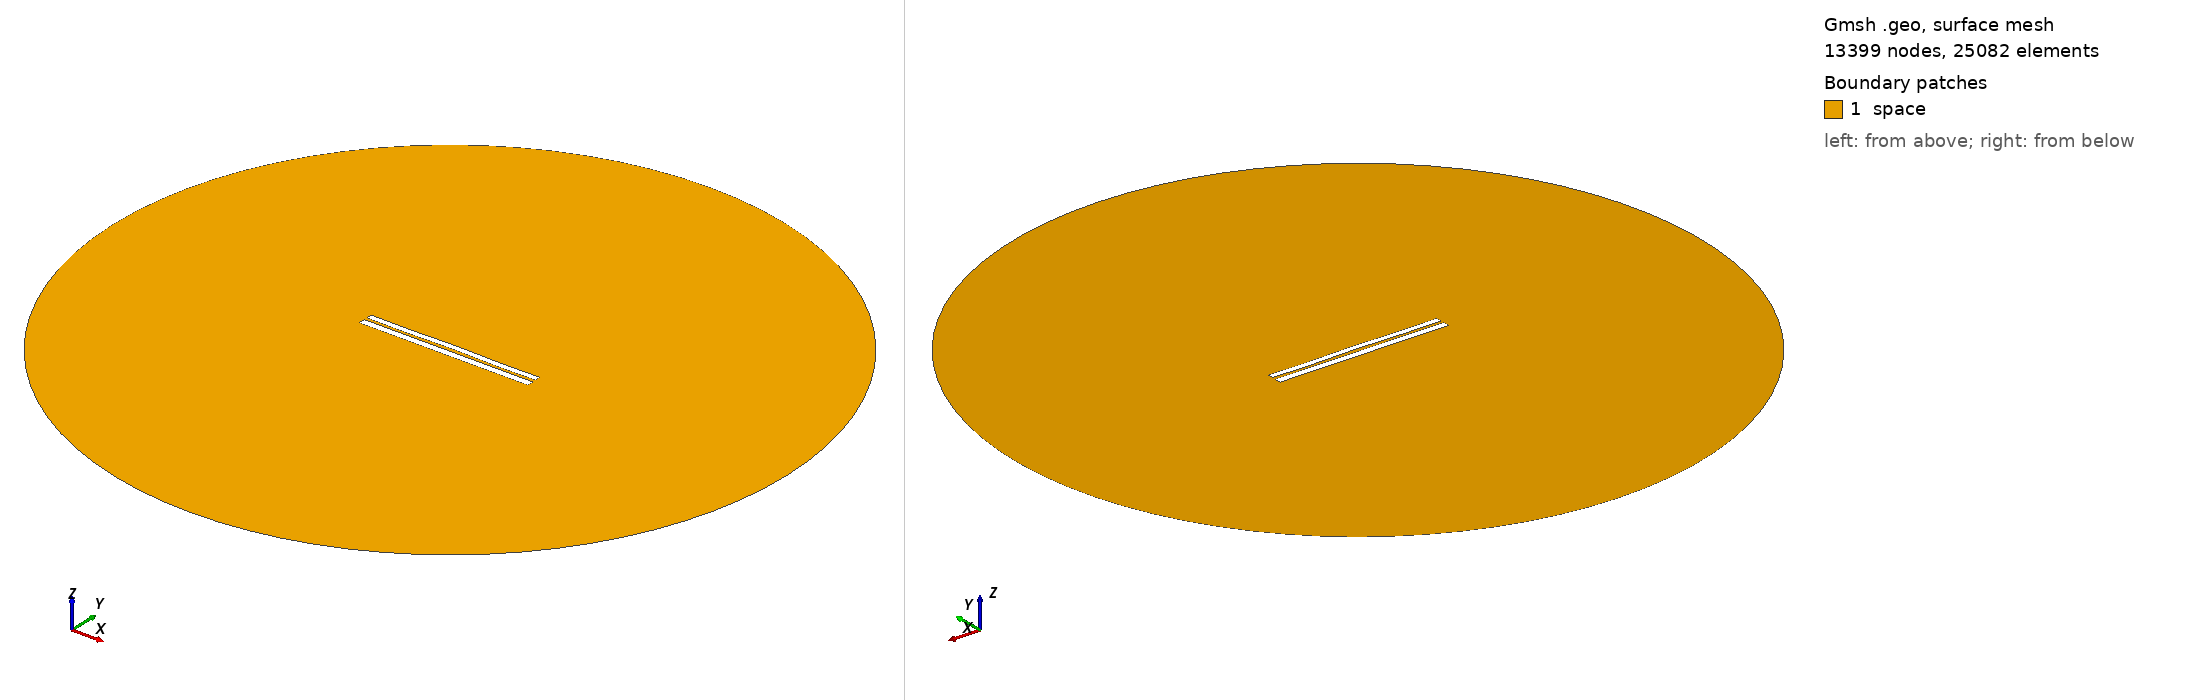

Gmsh geometry script, surface-meshed: 13399 nodes, 25082 surface elements. Boundary patches (legend numbers): 1 space. Left view from above one corner, right view from below the opposite corner. Legend entries are the model's physical surfaces. The drawing asked Gmsh for element sizes between 1% and 20% of the model's largest extent; the script's own settings can give other sizes.

=== 6586.geo (drawn) ===
//---------------------------------------
// Geometry kernel
//---------------------------------------

SetFactory("OpenCASCADE");



//---------------------------------------
// Parameters of the geometry
//---------------------------------------

// Overetch of the upper plate
overetch = 0.25;

// Distance between the plates
distance = 1.5;

// Discretization over the x axis (for the deformation)
nx = 50; 

// Length of the plate
L = 100 - overetch; 

// Number of modes
n = 4; 

// 1st mode coefficient
coeff(1) = 0.0;
beta(1) = 0.596864 * 3.1415926535 / L;

// 2nd mode coefficient
coeff(2) = 0.07499999999999998;
beta(2) = 1.49418 * 3.1415926535 / L;

// 3rd mode coefficient
coeff(3) = 0.0;
beta(3) = 2.50025 * 3.1415926535 / L;

// 4th mode coefficient
coeff(4) = -0.15;
beta(4) = 3.49999 * 3.1415926535 / L;



//---------------------------------------
// Upper plate (deformed rectangle)
//---------------------------------------

// Coordiantes of the upper plate
xmin = -50;
xmax = 50 - overetch;

// Height of the upper plate
yheight = 4 - 2 * overetch;

// Indexes of the points
UpperID[] = {};
LowerID[] = {};
LeftID[] = {};
RightID[] = {};

// Point index
p = 1;

// Horizontal edges
For i In {1:nx}
    x = xmin + (i-1)*(xmax - xmin)/(nx-1);

    y_bottom = distance / 2 + overetch;
    For j In {1:n}
        C = (Cosh(beta(j)*L) + Cos(beta(j)*L)) / (Sinh(beta(j)*L) + Sin(beta(j)*L));
        y_bottom  = y_bottom + coeff(j) * (Cosh(beta(j)*(x+50)) - Cos(beta(j)*(x+50)) - C * (Sinh(beta(j)*(x+50)) - Sin(beta(j)*(x+50))));
    EndFor

    y_top = y_bottom + yheight;

    Point(p) = {x, y_top, 0, 1.0};
    UpperID[i] = p;
    p = p + 1;

    Point(p) = {x, y_bottom, 0, 1.0};
    LowerID[i] = p;
    p = p + 1;
EndFor

// Create point lists
UpperPts[] = {}; LowerPts[] = {};
For i In {1:nx}
  UpperPts[] += {UpperID[i]};
  LowerPts[] += {LowerID[i]};
EndFor

// Build splines
Spline(1) = {UpperPts[]};
Spline(2) = {LowerPts[]};
Line(3) = {LowerPts[nx-1], UpperPts[nx-1]};
Line(4) = {LowerPts[0], UpperPts[0]};

// Build the plane surface
Curve Loop(1) = {2, 3, -1, -4};
Plane Surface(1) = {1};



//---------------------------------------
// Lower plate (rectangle)
//---------------------------------------

// Vertices
Point(1001) = {-50, -1, 0, 1.0};
Point(1002) = { 50, -1, 0, 1.0};
Point(1003) = { 50,  -5, 0, 1.0};
Point(1004) = {-50,  -5, 0, 1.0};

// Edges
Line(5) = {1001, 1002};
Line(6) = {1002, 1003};
Line(7) = {1003, 1004};
Line(8) = {1004, 1001};

// Plane surface
Line Loop(2) = {5, 6, 7, 8};
Plane Surface(2) = {2}; 



//---------------------------------------
// Outer (fictious) boundary
//---------------------------------------

// Points
Point(1005) = {0, 0, 0};       // Center
Point(1006) = {200, 0, 0};     // Start point
Point(1007) = {0, 200, 0};     // 90 degrees
Point(1008) = {-200, 0, 0};    // 180 degrees
Point(1009) = {0, -200, 0};    // 270 degrees

// Circle arcs (each needs start, center, end)
Circle(9) = {1006, 1005, 1007};
Circle(10) = {1007, 1005, 1008};
Circle(11) = {1008, 1005, 1009};
Circle(12) = {1009, 1005, 1006};

// Plane surface for the entire domain
Curve Loop(3) = {9, 10, 11, 12};
Surface(3) = {3};

// Subtract the plates from the whole domain to obtain the actual domain where we want to solve the equations
BooleanDifference{ Surface{3}; Delete; }{ Surface{1}; Surface{2}; Delete; }




//---------------------------------------
// Transfinite Lines/Curves
//---------------------------------------

// Set the number of points on the boundaries
r = 7;

// Plates
Transfinite Curve {1, 2} = 50*r Using Progression 1;
Transfinite Curve {3, 4} = 2*r Using Progression 1;
Transfinite Line {5, 7} = 50*r Using Progression 1;
Transfinite Line {6, 8} = 2*r Using Progression 1;

// Outer boundary
Transfinite Line {9, 10, 11, 12} = 20 Using Progression 1;



//---------------------------------------
// Physical groups
//---------------------------------------                

// Physical curves (boundaries)
Physical Line("force_segment", 10) = {2};
Physical Line("upper_plate", 11) = {1, 3, 4};
Physical Line("lower_plate", 12) = {5, 6, 7, 8};
Physical Line("boundary", 20) = {9, 10, 11, 12};

// Physical Surfaces
Physical Surface("space", 30) = {3};



//---------------------------------------
// 6. Generate the Mesh
//---------------------------------------

// 2D mesh generation
Mesh 2;
